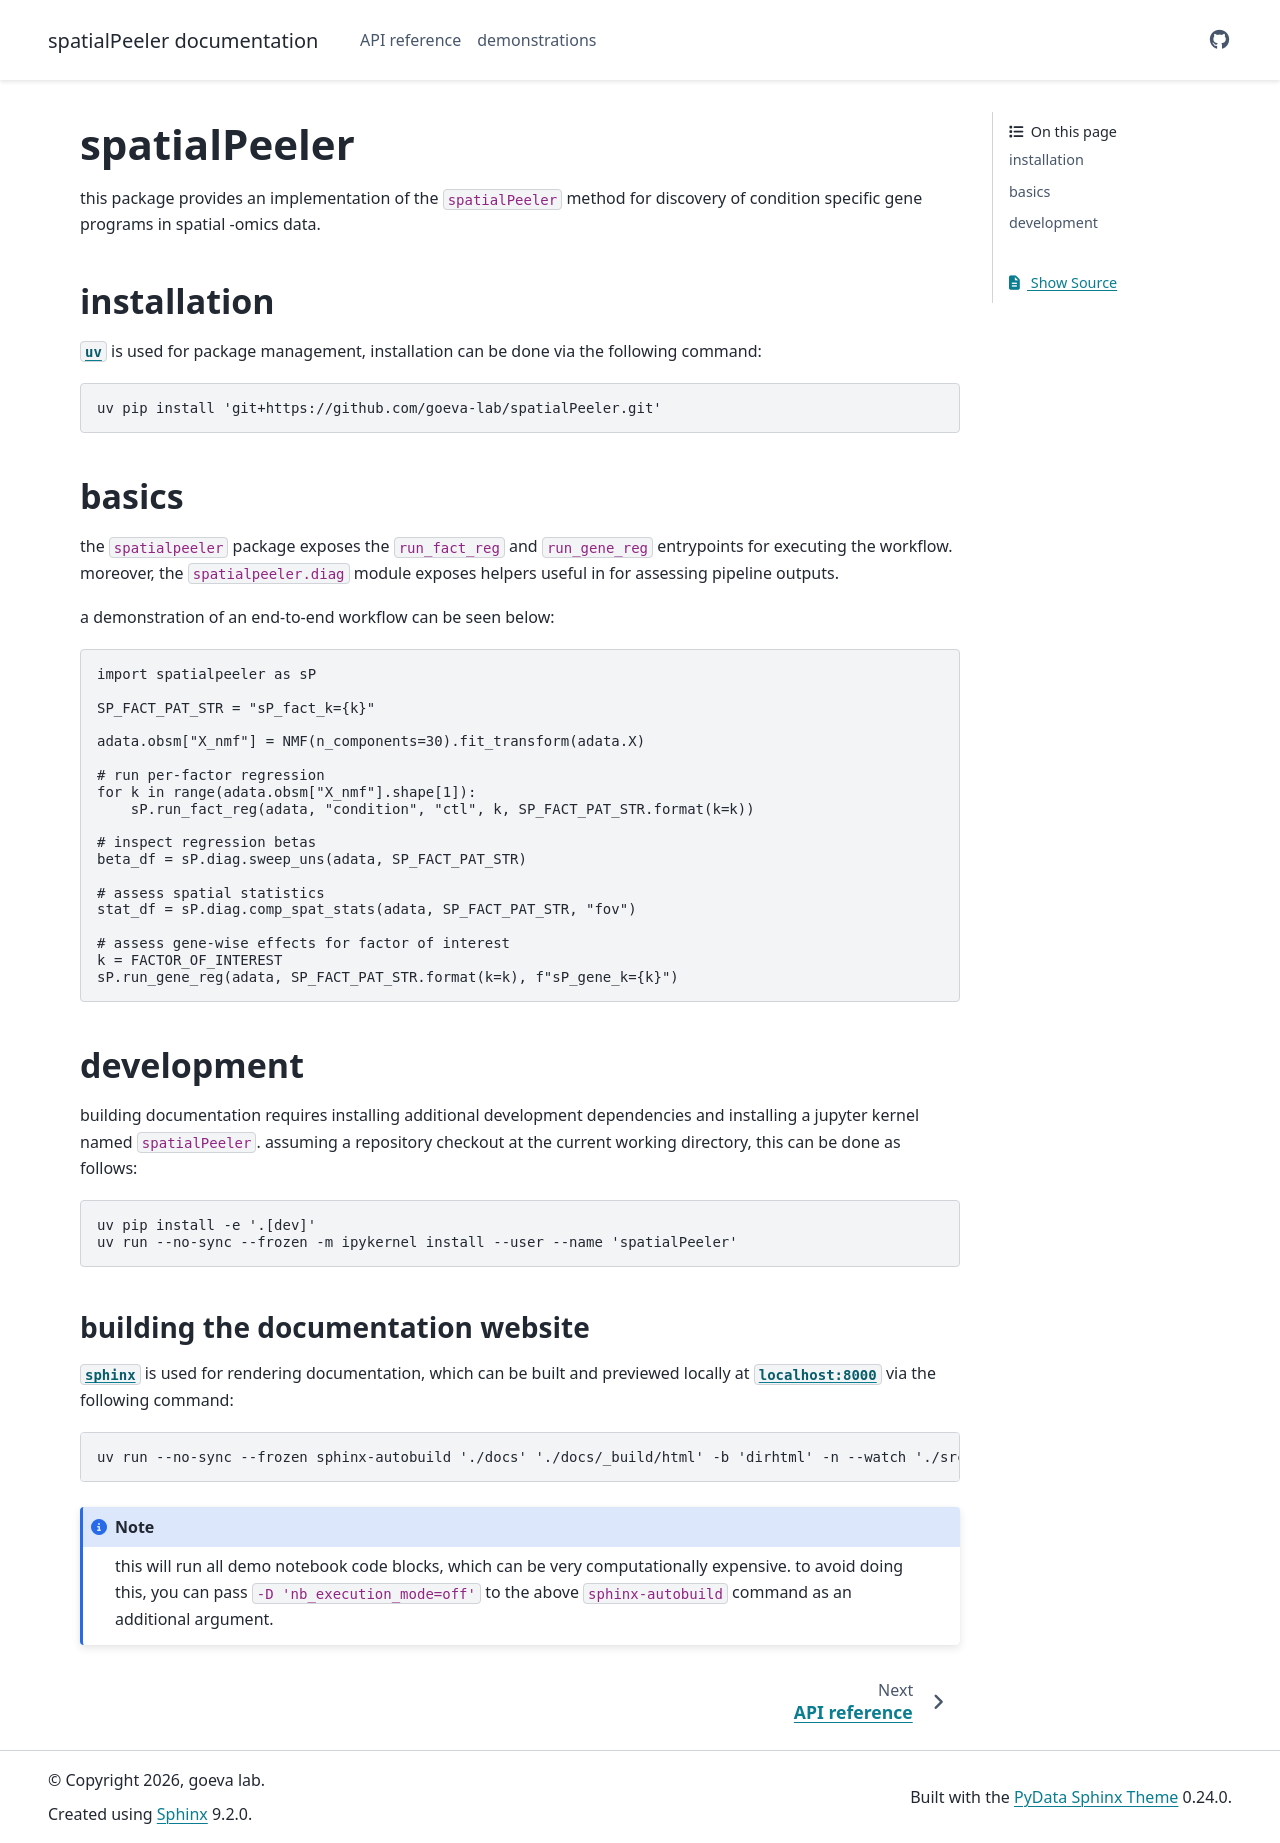

repository: goeva-lab/spatialPeeler · page: index.html · generator: sphinx

# spatialPeeler

this package provides an implementation of the `spatialPeeler` method for discovery of condition specific gene programs in spatial -omics data.

## installation

[`uv`](https://docs.astral.sh/uv/getting-started/installation/) is used for package management, installation can be done via the following command:

```bash
uv pip install 'git+https://github.com/goeva-lab/spatialPeeler.git'
```

## basics

the `spatialpeeler` package exposes the `run_fact_reg` and `run_gene_reg` entrypoints for executing the workflow.\
moreover, the `spatialpeeler.diag` module exposes helpers useful in for assessing pipeline outputs.

a demonstration of an end-to-end workflow can be seen below:

```python
import spatialpeeler as sP

SP_FACT_PAT_STR = "sP_fact_k={k}"

adata.obsm["X_nmf"] = NMF(n_components=30).fit_transform(adata.X)

# run per-factor regression
for k in range(adata.obsm["X_nmf"].shape[1]):
    sP.run_fact_reg(adata, "condition", "ctl", k, SP_FACT_PAT_STR.format(k=k))

# inspect regression betas
beta_df = sP.diag.sweep_uns(adata, SP_FACT_PAT_STR)

# assess spatial statistics
stat_df = sP.diag.comp_spat_stats(adata, SP_FACT_PAT_STR, "fov")

# assess gene-wise effects for factor of interest
k = FACTOR_OF_INTEREST
sP.run_gene_reg(adata, SP_FACT_PAT_STR.format(k=k), f"sP_gene_k={k}")
```

## development

building documentation requires installing additional development dependencies and installing a jupyter kernel named `spatialPeeler`.
assuming a repository checkout at the current working directory, this can be done as follows:

```bash
uv pip install -e '.[dev]'
uv run --no-sync --frozen -m ipykernel install --user --name 'spatialPeeler'
```

### building the documentation website

[`sphinx`](https://www.sphinx-doc.org/en/master/) is used for rendering documentation, which can be built and previewed locally at [`localhost:8000`](http://localhost:8000) via the following command:

```bash
uv run --no-sync --frozen sphinx-autobuild './docs' './docs/_build/html' -b 'dirhtml' -n --watch './src'
```

> [!NOTE]
> this will run all demo notebook code blocks, which can be very computationally expensive.
> to avoid doing this, you can pass `-D 'nb_execution_mode=off'` to the above `sphinx-autobuild` command as an additional argument.
